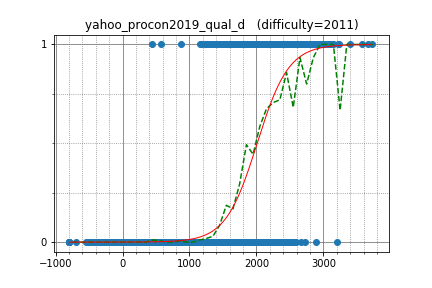

Data behind this chart, as committed beside it:
yutaka1999, 3670.415338, 1
uwi, 2826, 1
yokozuna57, 3028, 1
rickytheta, 2819, 1
Arterm, 2707, 1
zscoder, 2834, 1
sugim48, 3239, 1
sigma425, 2969, 1
IH19980412, 3006, 1
hos_lyric, 2484, 1
lewin, 2735, 1
WA_TLE, 3083, 1
asi1024, 2948, 1
kawatea, 2831, 1
LayCurse, 2149, 1
hogloid, 3076, 1
zhongzihao, 2483, 1
LHiC, 3723, 1
wo01, 2870, 1
semiexp, 3576, 1
ftiasch, 2811, 1
yosupo, 3398, 1
molamola, 3105, 1
Roundgod, 2302, 1
maroonrk, 3137, 1
KrK, 2781, 1
nuip, 2882, 1
clatisus, 2291, 1
pekempey, 2343, 1
smiken, 2514, 1
Gullesnuffs, 3224, 1
lych_cys, 3119, 1
isaf27, 2627, 1
joisino, 2901, 1
iloveUtaha, 2507, 1
USA, 2872, 1
Cerberus97, 2509, 1
ats5515, 2644, 1
sky58, 2887, 1
supy, 2654, 1
yybyyb, 2316, 1
math, 2688, 1
riantkb, 2515, 1
sigongzi, 2090, 1
wifi, 2669, 1
Ping_Pong, 2642, 1
pes, 2465, 1
natsugiri, 2830, 1
beet, 2667, 1
trans, 2280, 1
diamond_duke, 2805, 1
potetisensei, 2524, 1
zhoushuyu, 1975, 1
kobae964, 2852, 1
Motarack, 2599, 1
Nero, 2360, 1
cx233666, 1457, 1
gzy_cjoier, 2237, 1
beginend, 2393, 1
zerokugi, 2646, 1
cuiaoxiang, 2363, 1
... 2,513 more rows
